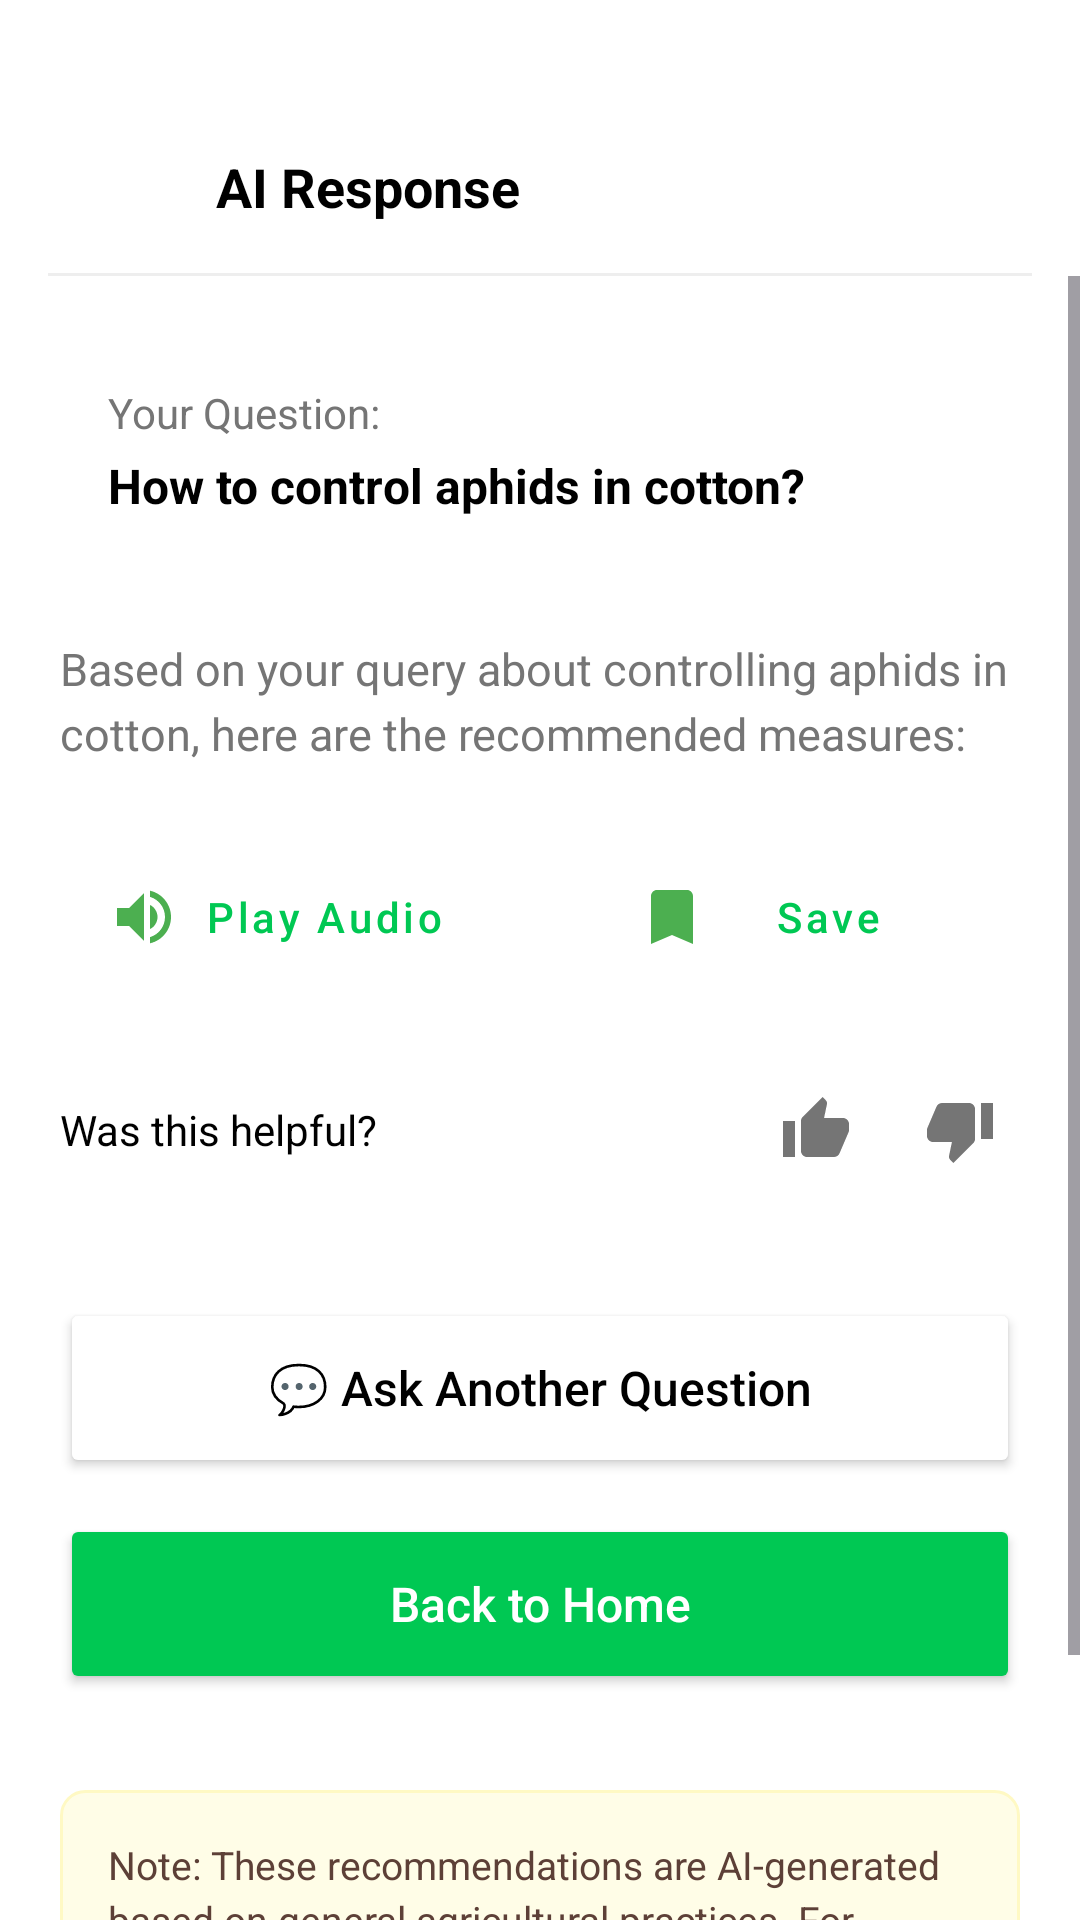

Here is an Android app screen rendered from its layout file. Give the layout XML and the strings, colors and styles it references.
<!-- AndroidManifest.xml: activity theme Theme.Kisanmitra -->
<!-- res/layout/activity_ai_response.xml -->
<?xml version="1.0" encoding="utf-8"?>
<androidx.constraintlayout.widget.ConstraintLayout xmlns:android="http://schemas.android.com/apk/res/android"
    xmlns:app="http://schemas.android.com/apk/res-auto"
    android:layout_width="match_parent"
    android:layout_height="match_parent"
    android:background="@color/white">

    
    <androidx.constraintlayout.widget.ConstraintLayout
        android:id="@+id/header"
        android:layout_width="match_parent"
        android:layout_height="60dp"
        android:layout_marginTop="32dp"
        android:paddingHorizontal="16dp"
        app:layout_constraintTop_toTopOf="parent">

        <ImageView
            android:id="@+id/btn_back"
            android:layout_width="40dp"
            android:layout_height="40dp"
            android:padding="8dp"
            android:src="@drawable/ic_back"
            app:layout_constraintBottom_toBottomOf="parent"
            app:layout_constraintStart_toStartOf="parent"
            app:layout_constraintTop_toTopOf="parent" />

        <TextView
            android:layout_width="wrap_content"
            android:layout_height="wrap_content"
            android:layout_marginStart="16dp"
            android:text="@string/ai_response_title"
            android:textColor="@color/black"
            android:textSize="18sp"
            android:textStyle="bold"
            app:layout_constraintBottom_toBottomOf="parent"
            app:layout_constraintStart_toEndOf="@id/btn_back"
            app:layout_constraintTop_toTopOf="parent" />

        <View
            android:layout_width="match_parent"
            android:layout_height="1dp"
            android:background="#EEEEEE"
            app:layout_constraintBottom_toBottomOf="parent" />
    </androidx.constraintlayout.widget.ConstraintLayout>

    <ScrollView
        android:layout_width="match_parent"
        android:layout_height="0dp"
        app:layout_constraintBottom_toBottomOf="parent"
        app:layout_constraintTop_toBottomOf="@+id/header">

        <LinearLayout
            android:layout_width="match_parent"
            android:layout_height="wrap_content"
            android:orientation="vertical"
            android:padding="20dp">

            
            <LinearLayout
                android:layout_width="match_parent"
                android:layout_height="wrap_content"
                android:background="@drawable/bg_blue_info_box"
                android:orientation="vertical"
                android:padding="16dp">

                <TextView
                    android:layout_width="wrap_content"
                    android:layout_height="wrap_content"
                    android:text="@string/your_question_label"
                    android:textColor="@color/grey"
                    android:textSize="14sp" />

                <TextView
                    android:id="@+id/tv_query"
                    android:layout_width="wrap_content"
                    android:layout_height="wrap_content"
                    android:layout_marginTop="4dp"
                    android:text="How to control aphids in cotton?"
                    android:textColor="@color/black"
                    android:textSize="16sp"
                    android:textStyle="bold" />
            </LinearLayout>


            <TextView
                android:id="@+id/tv_description"
                android:layout_width="wrap_content"
                android:layout_height="wrap_content"
                android:layout_marginTop="24dp"
                android:text="Based on your query about controlling aphids in cotton, here are the recommended measures:"
                android:textColor="@color/grey"
                android:textSize="15sp"
                android:lineSpacingExtra="4dp"/>


            
            <LinearLayout
                android:layout_width="match_parent"
                android:layout_height="wrap_content"
                android:layout_marginTop="24dp"
                android:orientation="horizontal">

                <Button
                    android:id="@+id/btn_play_audio"
                    android:layout_width="0dp"
                    android:layout_height="54dp"
                    android:layout_weight="1"
                    android:layout_marginEnd="8dp"
                    android:backgroundTint="@color/white"
                    android:text="@string/play_audio"
                    android:textAllCaps="false"
                    android:textColor="@color/vibrant_green"
                    android:drawableStart="@drawable/ic_volume_up"
                    android:paddingHorizontal="16dp"
                    app:iconTint="@color/vibrant_green"
                    style="@style/Widget.MaterialComponents.Button.OutlinedButton"
                    app:strokeColor="@color/vibrant_green"
                    app:cornerRadius="12dp" />

                <Button
                    android:id="@+id/btn_save"
                    android:layout_width="0dp"
                    android:layout_height="54dp"
                    android:layout_weight="1"
                    android:layout_marginStart="8dp"
                    android:backgroundTint="@color/white"
                    android:text="@string/save"
                    android:textAllCaps="false"
                    android:textColor="@color/vibrant_green"
                    android:drawableStart="@drawable/ic_bookmark_outline"
                    android:paddingHorizontal="24dp"
                    app:iconTint="@color/vibrant_green"
                    style="@style/Widget.MaterialComponents.Button.OutlinedButton"
                    app:strokeColor="@color/vibrant_green"
                    app:cornerRadius="12dp" />
            </LinearLayout>

            
            <LinearLayout
                android:layout_width="match_parent"
                android:layout_height="wrap_content"
                android:layout_marginTop="24dp"
                android:gravity="center_vertical"
                android:orientation="horizontal"
                android:paddingBottom="12dp">

                <TextView
                    android:layout_width="0dp"
                    android:layout_height="wrap_content"
                    android:layout_weight="1"
                    android:text="@string/was_this_helpful"
                    android:textColor="@color/black"
                    android:textSize="14sp" />

                <ImageView
                    android:id="@+id/btn_like"
                    android:layout_width="40dp"
                    android:layout_height="40dp"
                    android:padding="8dp"
                    android:layout_marginEnd="8dp"
                    android:background="@drawable/bg_white_circle"
                    android:elevation="1dp"
                    android:src="@drawable/ic_thumb_up" />

                <ImageView
                    android:id="@+id/btn_dislike"
                    android:layout_width="40dp"
                    android:layout_height="40dp"
                    android:padding="8dp"
                    android:background="@drawable/bg_white_circle"
                    android:elevation="1dp"
                    android:src="@drawable/ic_thumb_down" />
            </LinearLayout>

            
            <Button
                android:id="@+id/btn_ask_another"
                android:layout_width="match_parent"
                android:layout_height="60dp"
                android:layout_marginTop="24dp"
                android:backgroundTint="#FFFFFF"
                android:text="@string/ask_another_question"
                android:textAllCaps="false"
                android:textColor="@color/black"
                android:textSize="16sp"
                app:cornerRadius="12dp"
                app:strokeColor="@color/vibrant_green"
                app:strokeWidth="2dp" />

            
            <Button
                android:id="@+id/btn_home"
                android:layout_width="match_parent"
                android:layout_height="60dp"
                android:layout_marginTop="12dp"
                android:backgroundTint="@color/vibrant_green"
                android:text="@string/back_to_home"
                android:textAllCaps="false"
                android:textColor="@color/white"
                android:textSize="16sp"
                app:cornerRadius="12dp" />

            
            <LinearLayout
                android:layout_width="match_parent"
                android:layout_height="wrap_content"
                android:layout_marginTop="32dp"
                android:layout_marginBottom="24dp"
                android:background="@drawable/bg_note_box"
                android:orientation="vertical"
                android:padding="16dp">

                <TextView
                    android:layout_width="wrap_content"
                    android:layout_height="wrap_content"
                    android:text="@string/ai_note"
                    android:textColor="#5D4037"
                    android:textSize="13sp"
                    android:lineSpacingExtra="3dp" />
            </LinearLayout>

        </LinearLayout>
    </ScrollView>

</androidx.constraintlayout.widget.ConstraintLayout>
<!-- resources referenced by this layout -->
<resources>
  <color name="black">#FF000000</color>
  <color name="grey">#757575</color>
  <color name="vibrant_green">#00C853</color>
  <color name="white">#FFFFFFFF</color>
  <!-- drawable bg_note_box (drawable) -->
  <?xml version="1.0" encoding="utf-8"?>
  <shape xmlns:android="http://schemas.android.com/apk/res/android">
      <solid android:color="#FFFDE7" />
      <corners android:radius="8dp" />
      <stroke android:width="1dp" android:color="#FFF9C4" />
  </shape>
  <!-- drawable ic_bookmark_outline (drawable) -->
  <vector xmlns:android="http://schemas.android.com/apk/res/android"
      android:width="24dp"
      android:height="24dp"
      android:viewportWidth="24.0"
      android:viewportHeight="24.0">
      <path
          android:fillColor="#4CAF50"
          android:pathData="M17,3H7c-1.1,0 -2,0.9 -2,2v16l7,-3 7,3V5c0,-1.1 -0.9,-2 -2,-2z" />
  </vector>
  <!-- drawable ic_thumb_down (drawable) -->
  <vector xmlns:android="http://schemas.android.com/apk/res/android"
      android:width="24dp"
      android:height="24dp"
      android:viewportWidth="24.0"
      android:viewportHeight="24.0">
      <path
          android:fillColor="#757575"
          android:pathData="M15,3H6c-0.83,0 -1.54,0.5 -1.84,1.22l-3.02,7.05c-0.09,0.23 -0.14,0.47 -0.14,0.73v2c0,1.1 0.9,2 2,2h6.31l-0.95,4.57 -0.03,0.32c0,0.41 0.17,0.79 0.44,1.06L9.83,23l6.59,-6.59c0.36,-0.36 0.58,-0.86 0.58,-1.41V5c0,-1.1 -0.9,-2 -2,-2zM23,3h-4v12h4V3z" />
  </vector>
  <!-- drawable ic_thumb_up (drawable) -->
  <vector xmlns:android="http://schemas.android.com/apk/res/android"
      android:width="24dp"
      android:height="24dp"
      android:viewportWidth="24.0"
      android:viewportHeight="24.0">
      <path
          android:fillColor="#757575"
          android:pathData="M1,21h4V9H1v12zm22,-11c0,-1.1 -0.9,-2 -2,-2h-6.31l0.95,-4.57 0.03,-0.32c0,-0.41 -0.17,-0.79 -0.44,-1.06L14.17,1 7.59,7.59C7.22,7.95 7,8.45 7,9v10c0,1.1 0.9,2 2,2h9c0.83,0 1.54,-0.5 1.84,-1.22l3.02,-7.05c0.09,-0.23 0.14,-0.47 0.14,-0.73v-2z" />
  </vector>
  <!-- drawable ic_volume_up (drawable) -->
  <vector xmlns:android="http://schemas.android.com/apk/res/android"
      android:width="24dp"
      android:height="24dp"
      android:viewportWidth="24"
      android:viewportHeight="24">
      <path
          android:fillColor="#4CAF50"
          android:pathData="M3,9v6h4l5,5V4L7,9H3zm13.5,3c0-1.77-1.02-3.29-2.5-4.03v8.05c1.48-0.73,2.5-2.25,2.5-4.02zM14,3.23v2.06c2.89,0.86,5,3.54,5,6.71s-2.11,5.85-5,6.71v2.06c4.01-0.91,7-4.49,7-8.77s-2.99-7.86-7-8.77z"/>
  </vector>
  <string name="ai_note">Note: These recommendations are AI-generated based on general agricultural practices. For critical decisions, please consult with local agricultural experts or extension officers.</string>
  <string name="ai_response_title">AI Response</string>
  <string name="ask_another_question">💬 Ask Another Question</string>
  <string name="back_to_home">Back to Home</string>
  <string name="play_audio">Play Audio</string>
  <string name="save">Save</string>
  <string name="was_this_helpful">Was this helpful?</string>
  <string name="your_question_label">Your Question:</string>
  <style name="Theme.Kisanmitra" parent="Theme.Material3.DayNight.NoActionBar">
          <item name="colorPrimary">@color/vibrant_green</item>
          <item name="android:statusBarColor">@color/vibrant_green</item>
      </style>
</resources>
